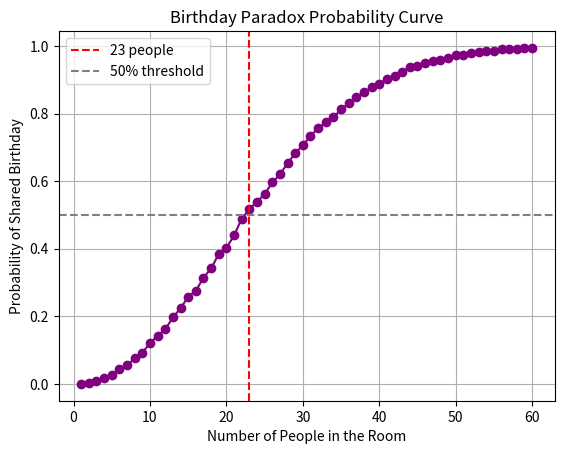

This chart was generated by the following Python code:
# # Write a Python Program to Estimate the probability that in a group of 23 people, at least two share the same birthday (ignoring leap years)
import random
trials=10000
n=23
l=[i for i in range(1,366)]
p=0
for j in range(trials):
    r=0
    s=set()
    for i in range(n):
        date=(random.choice(l))
        if date in s:
            r+=1
        else:
            s.add(date)
    if r>0:
        p+=1


print("Probability: ",p/trials)
print(f"Probability Percentage: {(p*100)/trials}%")

import random
import matplotlib.pyplot as plt

def birthday_probability(n_people, trials=10000):
    """Estimate probability that at least two share a birthday."""
    success = 0
    for _ in range(trials):
        birthdays = set()
        for _ in range(n_people):
            b = random.randint(1, 365)
            if b in birthdays:
                success += 1
                break
            birthdays.add(b)
    return success / trials

# Compute probability for 1..60 people
group_sizes = range(1, 61)
probs = [birthday_probability(n) for n in group_sizes]

print(f"Probability (23 people): {probs[22]:.4f} ({probs[22]*100:.2f}%)")

# --- Plot ---
plt.plot(group_sizes, probs, marker="o", color="purple")
plt.axvline(23, color="red", linestyle="--", label="23 people")
plt.axhline(0.5, color="gray", linestyle="--", label="50% threshold")
plt.title("Birthday Paradox Probability Curve")
plt.xlabel("Number of People in the Room")
plt.ylabel("Probability of Shared Birthday")
plt.legend()
plt.grid(True)
plt.show()
